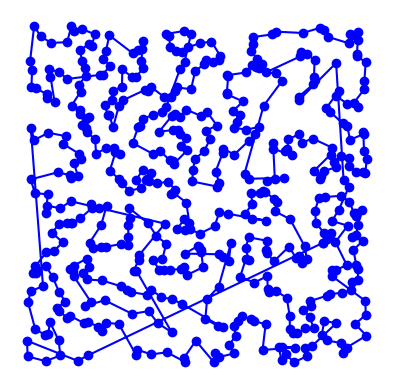

This chart was generated by the following Python code:
import matplotlib.pyplot as plt
import random
import time
import itertools
import math
from collections import namedtuple

# based on Peter Norvig's IPython Notebook on the TSP

City = namedtuple('City', 'x y')


def distance(A: City, B: City) -> float:
    return math.hypot(A.x - B.x, A.y - B.y)


def try_all_tours(cities: frozenset) -> list:
    """
    Generate and test all tours of the cities and pick the shortest one.
    """
    tours = alltours(cities)
    return min(tours, key=tour_length)


def alltours(cities: frozenset) -> list[list]:
    """
    Return a list of tours (a list of lists), each tour a permutation of cities,
    and each one starting with the same city
    note: cities is a set, sets don't support indexing
    """
    start = next(iter(cities))
    return [[start] + list(rest) for rest in itertools.permutations(cities - {start})]


def tour_length(tour: list) -> float:
    """
    Calculate the total length of the tour
    """
    return sum(distance(tour[i], tour[i-1]) for i in range(len(tour)))


def make_cities(n: int, width: int = 1000, height: int = 1000):
    """
    Makes a set of n cities, each with random coordinates within a rectangle (width x height).
    The current system time is used as a seed
    note: if we used the same seed, we'd get the same set of cities
    """
    random.seed("hanze")
    return frozenset(City(random.randrange(width), random.randrange(height)) for c in range(n))


def nearest_neighbour(cities):
    """
    Using the nearest neighbour algorithm, find a tour starting from the first
    city and going to the nearest neighbour, etc.
    """
    cities = set(cities)  # defrost the cities
    start = next(iter(cities))  # the first city
    tour = [start]
    unvisited = cities - set([start])
    while unvisited:
        nearest = min(unvisited, key=lambda city: distance(city, tour[-1]))
        tour.append(nearest)
        unvisited.remove(nearest)
    return tour


def plot_tour(tour: list) -> None:
    """
    Plot a tour, i.e. the order in which we visit the cities in the tour.
    Cities are represented as circles centred on their coordinates, and the tour
    is shown as lines joining the cities.
    """
    points = list(tour) + [tour[0]]
    plt.plot([p.x for p in points], [p.y for p in points], 'bo-')
    plt.axis('scaled')  # equal increments of x and y have the same length
    plt.axis('off')
    plt.show()


def plot_tsp(algorithm: callable, cities: frozenset) -> None:
    """
    Applies the given algorithm to cities, and visualises the results.
    """
    t0 = time.process_time()
    tour = algorithm(cities)
    t1 = time.process_time()
    print("{} city tour with length {:.1f} in {:.3f} secs for {}"
          .format(len(tour), tour_length(tour), t1 - t0, algorithm.__name__))
    print("Start plotting ...")
    plot_tour(tour)

plot_tsp(nearest_neighbour, make_cities(500))


"""
1a.
random.seed("hanze")
plot_tsp(try_all_tours, make_cities(10))
plot_tsp(nearest_neighbour, make_cities(10))


Output:
10 city tour with length 3648.9 in 0.922 secs for try_all_tours
Start plotting ...
10 city tour with length 4164.1 in 0.000 secs for nearest_neighbour
Start plotting ...

This is a 14.11% increase in length, but the algorithm is a lot faster.

======
1b.
500 city tour with length 19445.9 in 0.031 secs for nearest_neighbour

======


"""